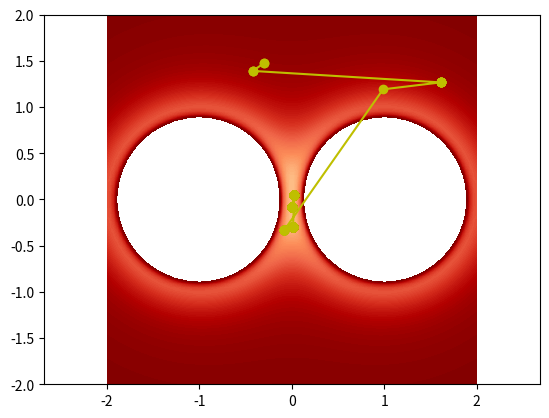

Here is the Python script that generated this plot:
from scipy.spatial.distance import pdist
import numpy as np
import matplotlib.pyplot as plt

class LennardJones():
    def __init__(self,eps0=5,sigma=2**(-1/6)):
        self.eps0 = eps0
        self.sigma = sigma
        
    def _V(self,r):
        return 4*self.eps0*((self.sigma/r)**12-(self.sigma/r)**6)

    def energy(self, pos):
        return np.sum(self._V(pdist(pos)))

Atoms = np.array([[-1.5, 1.5], [-1, 0], [1, 0]])
lj = LennardJones()
print(lj.energy(Atoms))

def lj_contour(ax):
    xs = np.linspace(-2, 2, 100)
    ys = np.linspace(-2, 2, 100)
    X, Y = np.meshgrid(xs, ys)
    print(Y)
    Z = np.zeros(X.shape)
    for i, x in enumerate(xs):
        for j, y in enumerate(ys):
            Z[i, j] = lj.energy(np.array([[x, y], [-1, 0], [1, 0]]))
    ax.contourf(X, Y, Z.T, np.linspace(-15.75, 0, 100), cmap='OrRd')
    ax.axis('equal')
    # plt.show()
    return

def MonteCarloOptimization(Atoms, lj, N=1000, T=0.0001):
    
    positions = []
    p0 = Atoms[0]

    for i in range(N):
        p_new = p0 + np.random.normal(0, 1, size=2)
        E0 = lj.energy([p0, Atoms[1], Atoms[2]])
        E_new = lj.energy([p_new, Atoms[1], Atoms[2]])
        dE = E_new - E0
        if np.random.uniform(0, 1) < np.exp(-dE/T):
            p0 = p_new
        positions.append(p0)

    return np.array(positions)

fig, ax = plt.subplots()
lj_contour(ax)
positions = MonteCarloOptimization(Atoms, lj)
ax.plot(positions[:, 0], positions[:, 1], 'yo-')
plt.show()



